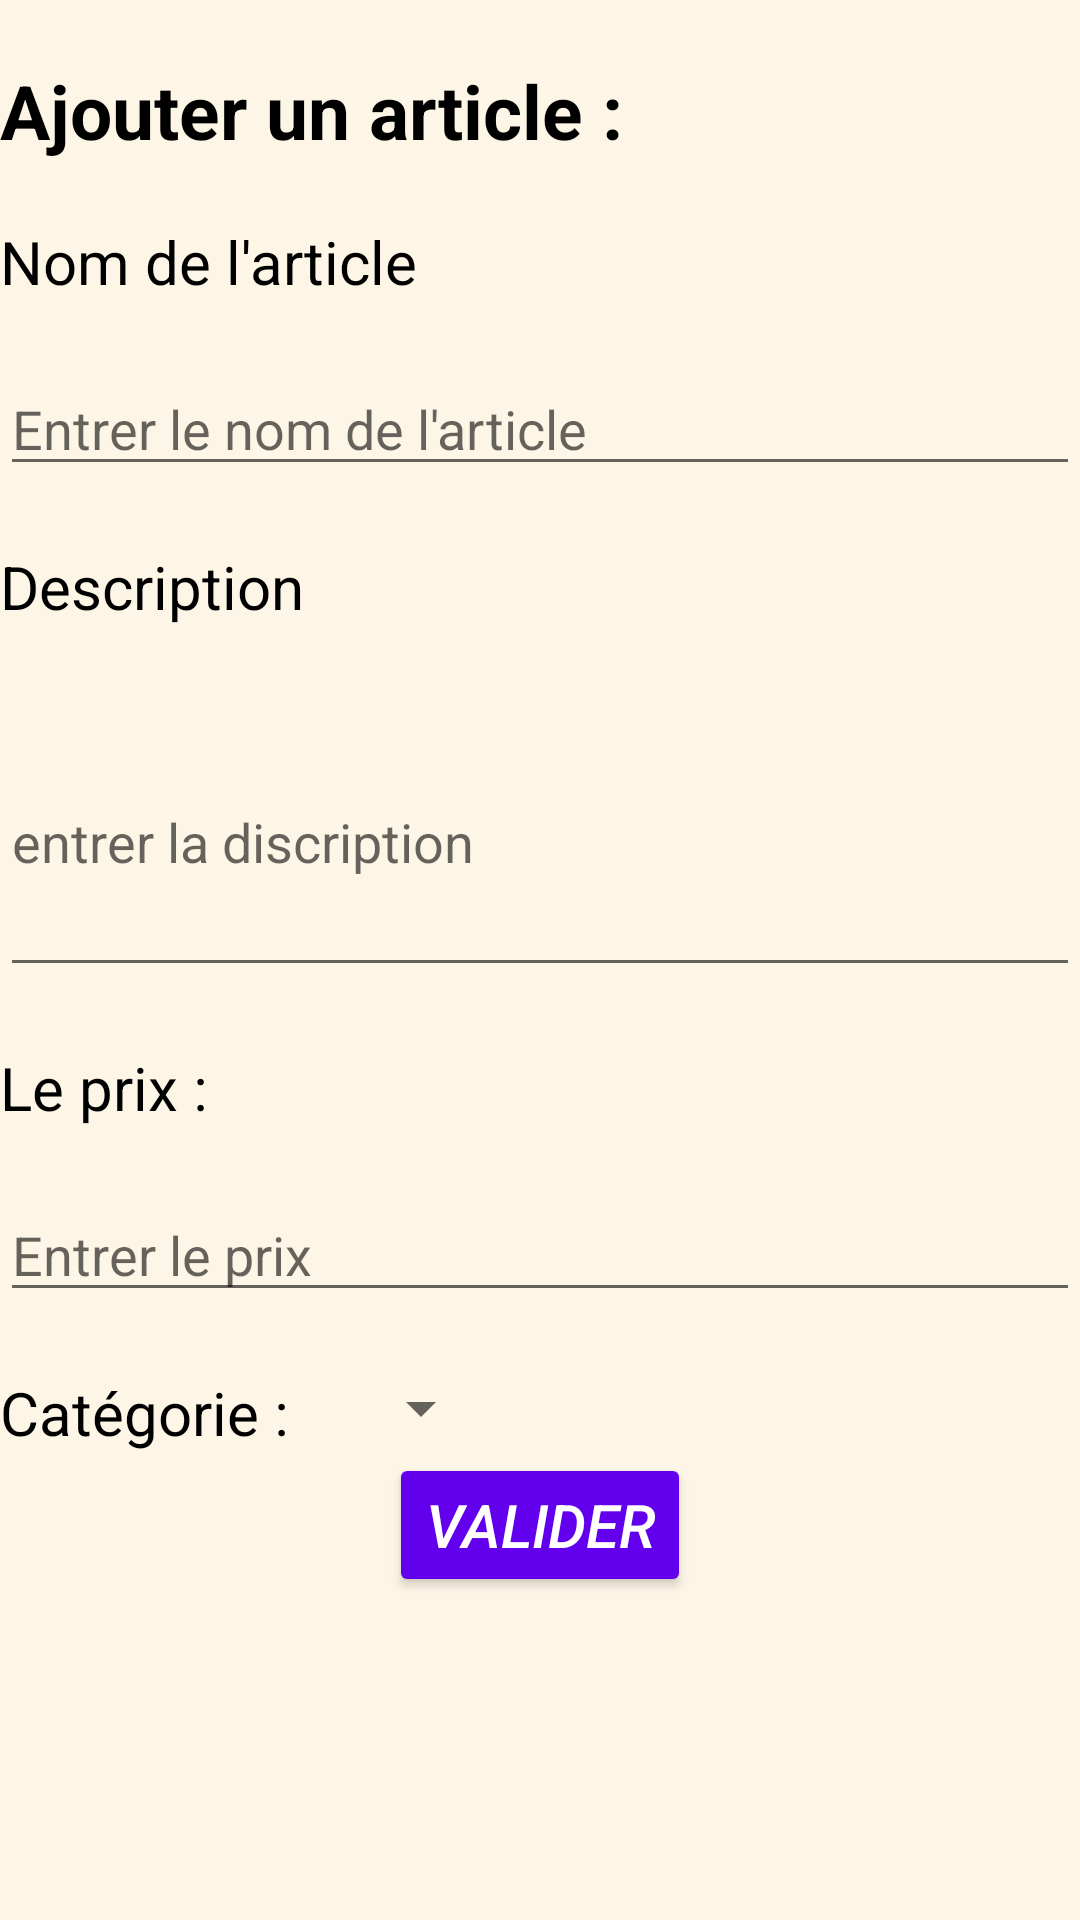

Write the Android layout XML for this screen, with the resource values it uses.
<!-- AndroidManifest.xml: application theme Theme.EStore -->
<!-- res/layout/activity_ajout.xml -->
<?xml version="1.0" encoding="utf-8"?>
<LinearLayout xmlns:android="http://schemas.android.com/apk/res/android"
    xmlns:app="http://schemas.android.com/apk/res-auto"
    xmlns:tools="http://schemas.android.com/tools"
    android:layout_width="match_parent"
    android:layout_height="match_parent"
    android:orientation="vertical"
    android:background="@color/oldlace"
    tools:context=".AjoutActivity">

    <TextView
        android:layout_width="wrap_content"
        android:layout_height="wrap_content"
        android:text="Ajouter un article :"
        android:textStyle="bold"
        android:textSize="25dp"
        android:layout_marginTop="20dp"
        android:textColor="@color/black"
        />
    <TextView
        android:layout_width="wrap_content"
        android:layout_height="wrap_content"
        android:layout_marginTop="20dp"
        android:text="Nom de l'article"
        android:textSize="20dp"
        android:textColor="@color/black"
        />
    <EditText
        android:id="@+id/namearticle"
        android:layout_width="match_parent"
        android:layout_height="wrap_content"
        android:layout_marginTop="20dp"
        android:hint="Entrer le nom de l'article"
        />
    <TextView
        android:layout_width="wrap_content"
        android:layout_height="wrap_content"
        android:layout_marginTop="20dp"
        android:text="Description"
        android:textSize="20dp"
        android:textColor="@color/black"
        />
    <EditText
        android:id="@+id/description"
        android:layout_width="match_parent"
        android:layout_height="100dp"
        android:layout_marginTop="20dp"
        android:hint="entrer la discription "
        />
    <TextView
        android:layout_width="wrap_content"
        android:layout_height="wrap_content"
        android:layout_marginTop="20dp"
        android:text="Le prix :"
        android:textSize="20dp"
        android:textColor="@color/black"
        />
    <EditText
        android:id="@+id/prixarticle"
        android:layout_width="match_parent"
        android:layout_height="wrap_content"
        android:layout_marginTop="20dp"
        android:hint="Entrer le prix"
        />
    <LinearLayout
        android:layout_width="wrap_content"
        android:layout_height="wrap_content"
        android:layout_marginTop="20dp"
        >
        <TextView
            android:layout_width="wrap_content"
            android:layout_height="wrap_content"
            android:text="Catégorie :"
            android:textSize="20dp"
            android:textColor="@color/black"
            />
        <Spinner
            android:id="@+id/spinner"
            android:layout_width="match_parent"
            android:layout_height="wrap_content"
            android:layout_marginLeft="20dp"
            android:layout_alignParentStart="true"
            android:layout_alignParentTop="true"/>
    </LinearLayout>
    <Button
        android:id="@+id/valid"
        android:layout_width="wrap_content"
        android:layout_height="wrap_content"
        android:text="Valider"
        android:layout_gravity="center"
        android:backgroundTint="@color/purple_500"
        android:textColor="@color/white"
        android:textStyle="italic"
        android:textSize="20dp"
        />

</LinearLayout>
<!-- resources referenced by this layout -->
<resources>
  <color name="black">#FF000000</color>
  <color name="oldlace">#FDF5E6</color>
  <color name="purple_500">#FF6200EE</color>
  <color name="white">#FFFFFFFF</color>
  <style name="Theme.EStore" parent="Theme.AppCompat.Light.DarkActionBar">
          
          <item name="colorPrimary">@color/purple_500</item>
          <item name="colorPrimaryDark">@color/purple_700</item>
          <item name="colorAccent">@color/teal_200</item>
          
      </style>
  <color name="purple_700">#FF3700B3</color>
  <color name="teal_200">#FF03DAC5</color>
</resources>
